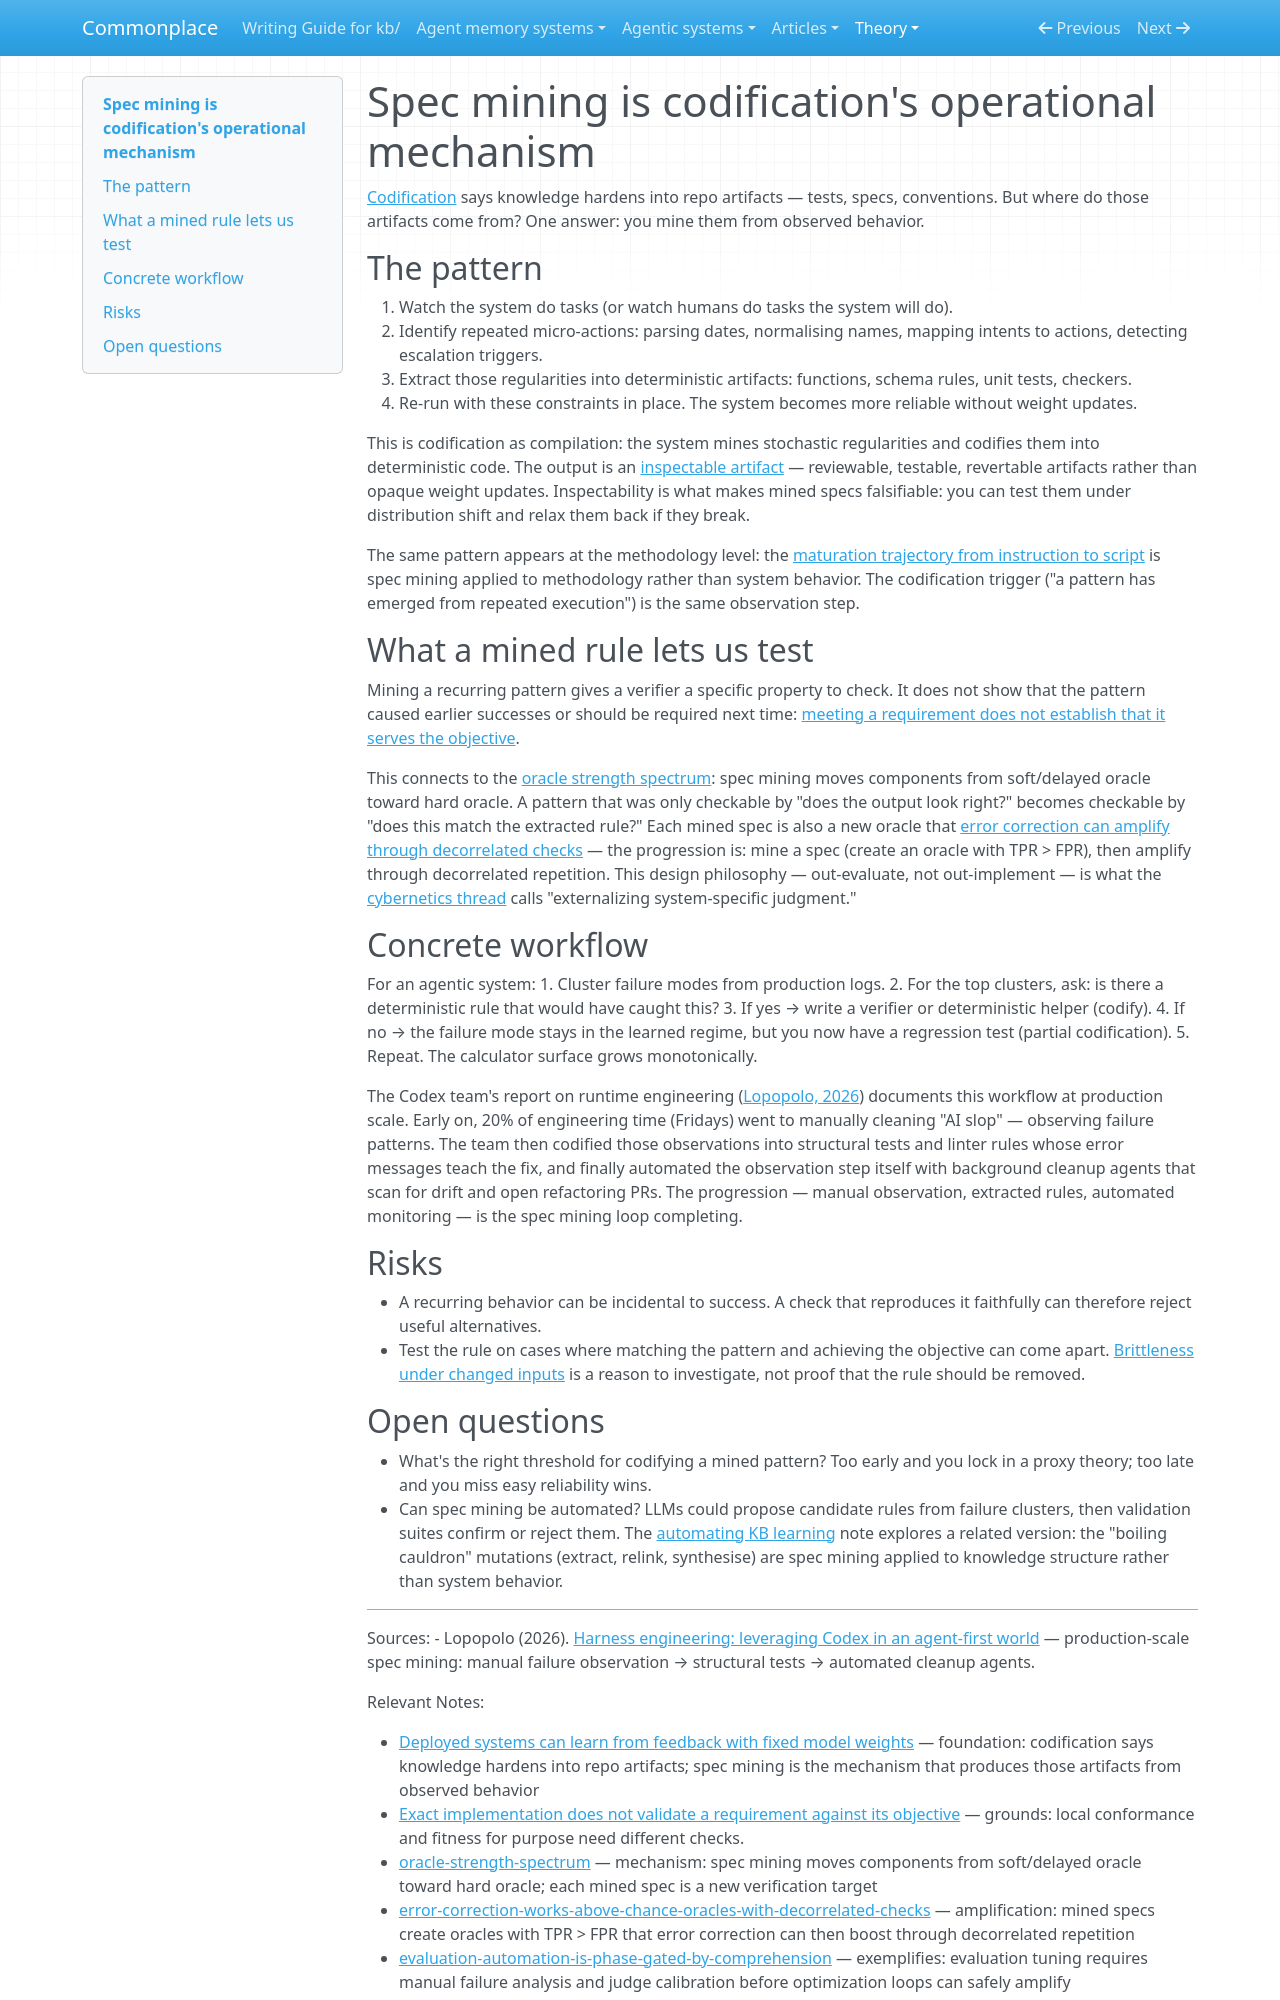

repository: zby/commonplace · page: theory/spec-mining-as-codification/index.html · generator: mkdocs

---
description: "Operationalizes codification by extracting deterministic verifiers from observed stochastic behavior — the mechanism that converts blurry-zone components into calculators"
type: types/note.md
traits: [has-external-sources, title-as-claim]
tags: [learning-theory, constraining, continual-learning, self-improving-systems]
---

# Spec mining is codification's operational mechanism

[Codification](./definitions/codification.md) says knowledge hardens into repo artifacts — tests, specs, conventions. But where do those artifacts come from? One answer: you mine them from observed behavior.

## The pattern

1. Watch the system do tasks (or watch humans do tasks the system will do).
2. Identify repeated micro-actions: parsing dates, normalising names, mapping intents to actions, detecting escalation triggers.
3. Extract those regularities into deterministic artifacts: functions, schema rules, unit tests, checkers.
4. Re-run with these constraints in place. The system becomes more reliable without weight updates.

This is codification as compilation: the system mines stochastic regularities and codifies them into deterministic code. The output is an [inspectable artifact](./inspectable-artifact-not-supervision-defeats-the-blackbox-problem.md) — reviewable, testable, revertable artifacts rather than opaque weight updates. Inspectability is what makes mined specs falsifiable: you can test them under distribution shift and relax them back if they break.

The same pattern appears at the methodology level: the [maturation trajectory from instruction to script](./methodology-enforcement-is-constraining.md) is spec mining applied to methodology rather than system behavior. The codification trigger ("a pattern has emerged from repeated execution") is the same observation step.

## What a mined rule lets us test

Mining a recurring pattern gives a verifier a specific property to check. It does not show that the pattern caused earlier successes or should be required next time: [meeting a requirement does not establish that it serves the objective](./exact-implementation-does-not-validate-a-requirement.md).

This connects to the [oracle strength spectrum](./oracle-strength-spectrum.md): spec mining moves components from soft/delayed oracle toward hard oracle. A pattern that was only checkable by "does the output look right?" becomes checkable by "does this match the extracted rule?" Each mined spec is also a new oracle that [error correction can amplify through decorrelated checks](./error-correction-works-above-chance-oracles-with-decorrelated-checks.md) — the progression is: mine a spec (create an oracle with TPR > FPR), then amplify through decorrelated repetition. This design philosophy — out-evaluate, not out-implement — is what the [cybernetics thread](https://x.com/odysseus0z/status/2030416758138634583) calls "externalizing system-specific judgment."

## Concrete workflow

For an agentic system:
1. Cluster failure modes from production logs.
2. For the top clusters, ask: is there a deterministic rule that would have caught this?
3. If yes → write a verifier or deterministic helper (codify).
4. If no → the failure mode stays in the learned regime, but you now have a regression test (partial codification).
5. Repeat. The calculator surface grows monotonically.

The Codex team's report on runtime engineering ([Lopopolo, 2026](https://openai.com/index/harness-engineering/)) documents this workflow at production scale. Early on, 20% of engineering time (Fridays) went to manually cleaning "AI slop" — observing failure patterns. The team then codified those observations into structural tests and linter rules whose error messages teach the fix, and finally automated the observation step itself with background cleanup agents that scan for drift and open refactoring PRs. The progression — manual observation, extracted rules, automated monitoring — is the spec mining loop completing.

## Risks

- A recurring behavior can be incidental to success. A check that reproduces it faithfully can therefore reject useful alternatives.
- Test the rule on cases where matching the pattern and achieving the objective can come apart. [Brittleness under changed inputs](./operational-signals-that-a-component-is-a-relaxing-candidate.md) is a reason to investigate, not proof that the rule should be removed.
